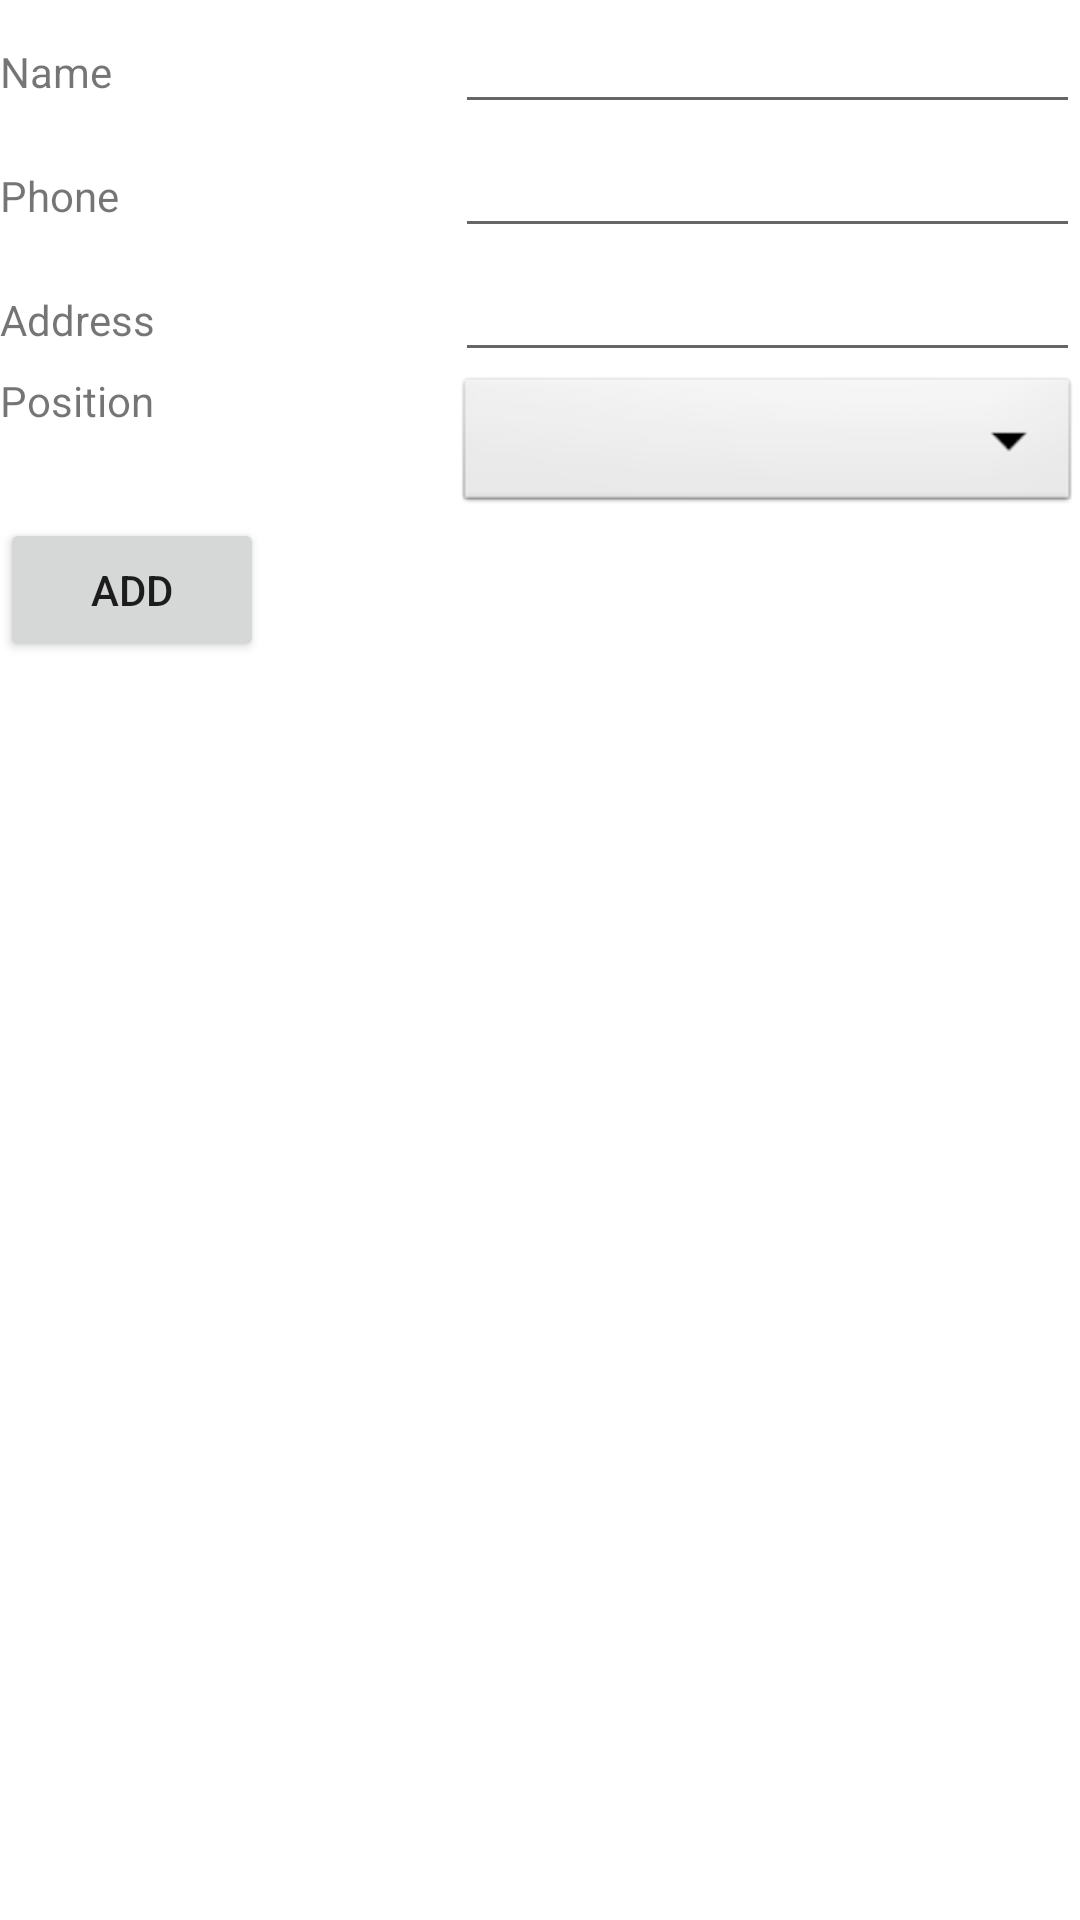

Reconstruct the res/layout file that produces this screen, plus the resources it refers to.
<!-- AndroidManifest.xml: application theme Theme.RPOS -->
<!-- res/layout/fragment_add_employee.xml -->
<?xml version="1.0" encoding="utf-8"?>
<TableLayout
    xmlns:android="http://schemas.android.com/apk/res/android"
    xmlns:tools="http://schemas.android.com/tools"
    android:layout_width="match_parent"
    android:layout_height="match_parent"
    android:layout_margin="20sp"
    tools:context=".AddEmployeeFragment">

    <TableRow>
        <TextView
            android:layout_weight="0.5"
            android:text="@string/name"
            android:layout_width="wrap_content"
            android:layout_height="wrap_content" />

        <EditText
            android:id="@+id/nameText"
            android:layout_weight="1"
            android:layout_width="match_parent"
            android:layout_height="wrap_content"  />
    </TableRow>
    <TableRow>
        <TextView
            android:layout_weight="0.5"
            android:text="@string/phone"
            android:layout_width="wrap_content"
            android:layout_height="wrap_content" />

        <EditText
            android:id="@+id/phoneText"
            android:layout_weight="1"
            android:layout_width="match_parent"
            android:layout_height="wrap_content"  />
    </TableRow>
    <TableRow>
        <TextView
            android:layout_weight="0.5"
            android:text="@string/address"
            android:layout_width="wrap_content"
            android:layout_height="wrap_content" />

        <EditText
            android:id="@+id/addressText"
            android:layout_weight="1"
            android:layout_width="match_parent"
            android:layout_height="wrap_content"  />
    </TableRow>
    <TableRow>
        <TextView
            android:layout_weight="0.5"
            android:text="@string/position"
            android:layout_width="wrap_content"
            android:layout_height="wrap_content" />

        <Spinner
            android:id="@+id/positionSpinner"
            android:layout_weight="1"
            android:layout_width="wrap_content"
            android:layout_height="wrap_content"
            android:background="@android:drawable/btn_dropdown"
            android:spinnerMode="dropdown"/>
    </TableRow>

    <TableRow>
        <Button android:id="@+id/addButton" android:text="@string/add"/>
    </TableRow>
</TableLayout>
<!-- resources referenced by this layout -->
<resources>
  <string name="add">Add</string>
  <string name="address">Address</string>
  <string name="name">Name</string>
  <string name="phone">Phone</string>
  <string name="position">Position</string>
  <style name="Theme.RPOS" parent="Theme.MaterialComponents.DayNight.DarkActionBar">
          
          <item name="colorPrimary">@color/purple_500</item>
          <item name="colorPrimaryVariant">@color/purple_700</item>
          <item name="colorOnPrimary">@color/white</item>
          
          <item name="colorSecondary">@color/teal_200</item>
          <item name="colorSecondaryVariant">@color/teal_700</item>
          <item name="colorOnSecondary">@color/black</item>
          
          <item name="android:statusBarColor" tools:targetApi="l">?attr/colorPrimaryVariant</item>
          
      </style>
  <!-- not gathered from this repository: default colours our renderer supplied (Android Studio template values) -->
  <color name="purple_500">#FF6200EE</color>
  <color name="purple_700">#FF3700B3</color>
  <color name="teal_200">#FF03DAC5</color>
  <color name="teal_700">#FF018786</color>
  <color name="black">#FF000000</color>
  <color name="white">#FFFFFFFF</color>
</resources>
